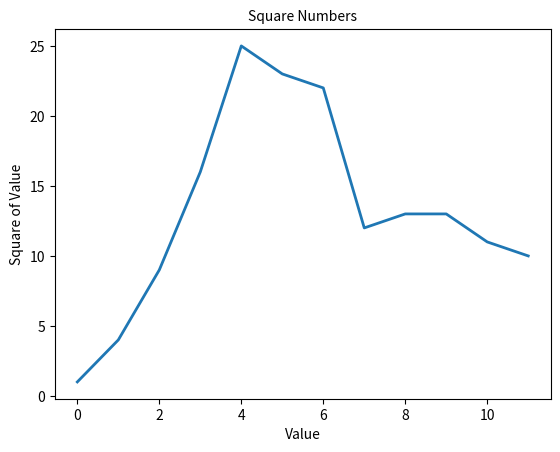

This chart was generated by the following Python code:
import matplotlib.pyplot as plt

squares = [1, 4, 9, 16, 25, 23, 22, 12, 13, 13, 11, 10]
fig, ax = plt.subplots()
# ax.plot(squares)
# plt.show()

# Настройка визуализации
ax.plot(squares, linewidth=2)

# Назначение заголовка диаграммы и меток
ax.set_title('Square Numbers', fontsize=10)
ax.set_xlabel('Value', fontsize=10)
ax.set_ylabel('Square of Value', fontsize=10)

# Назначение размера шрифта делений на осях
ax.tick_params(axis='both', labelsize=10)

plt.show()


